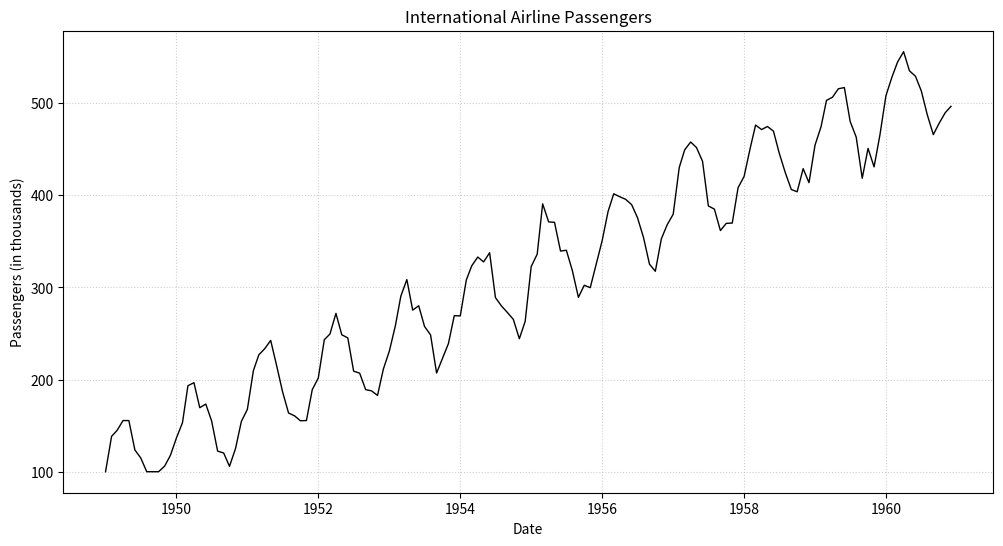

Generate this figure with matplotlib:
import numpy as np
import matplotlib.pyplot as plt
import pandas as pd

# Recreate the AirPassengers dataset (monthly, 1949-1960)
# This is a sample recreation; you would typically load real data
dates = pd.date_range(start='1949-01', end='1960-12', freq='MS')
# Example: a trend with some seasonality and noise
passengers = (
    100 + np.arange(len(dates)) * 3 +
    50 * np.sin(np.arange(len(dates)) * np.pi / 6) +
    np.random.normal(0, 10, len(dates))
)
# Make sure values are positive
passengers = np.maximum(passengers, 100)

# Create a Pandas Series to simulate time series
air_passengers = pd.Series(passengers, index=dates)

# Create the time series plot
plt.figure(figsize=(12, 6))
plt.plot(air_passengers.index, air_passengers.values, color='black', linewidth=1)

# Customize the plot
plt.xlabel("Date")
plt.ylabel("Passengers (in thousands)")
plt.title("International Airline Passengers")
plt.grid(True, linestyle=':', alpha=0.6) # Add a light grid for readability, similar to R's style

plt.show() 